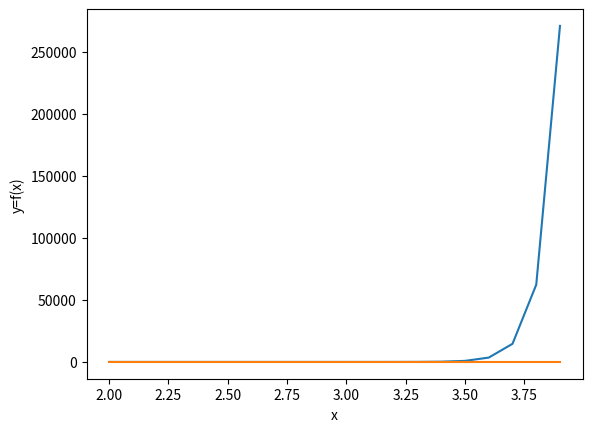
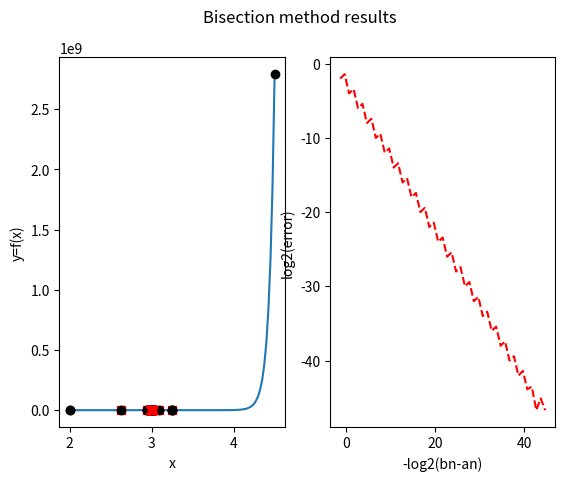

Recreate these plots in Python, in order.
################################################################################
# This python script presents examples regarding the bisection method for
# 1D nonlinear root-finding, as presented in class.
# APPM 4650 Fall 2021
################################################################################
# Import libraries
import numpy as np;
import matplotlib.pyplot as plt;

# First, we define our example function f(x)=x+cos(x)-3.
def fun(x):
    return np.e**(x**2+7*x-30)-1

def dfun(x):
    return (2*x+7)*np.e**(x**2+7*x-30);
# We plot our function and the x-axis y=0. We notice there is a unique intersection
# between 3 and 4.
x = np.arange(2,4,0.1);
y = fun(x);
plt.plot(x,y,x,0*x);
plt.xlabel('x'); plt.ylabel('y=f(x)');
plt.show();

#input(); #pauses until user input

################################################################################
# We now implement the bisection method. Note that this can also be written in a
# separate python file and imported as a module
def bisect_method(f,a,b,tol,nmax,vrb=False):
    #Bisection method applied to f between a and b

    # Initial values for interval [an,bn], midpoint xn
    an = a; bn=b; n=0;
    xn = (an+bn)/2;
    # Current guess is stored at rn[n]
    rn=np.array([xn]);
    r=xn;
    ier=0;

    if vrb:
        print("\n Bisection method with nmax=%d and tol=%1.1e\n" % (nmax, tol));

    # The code cannot work if f(a) and f(b) have the same sign.
    # In this case, the code displays an error message, outputs empty answers and exits.
    if f(a)*f(b)>=0:
        print("\n Interval is inadequate, f(a)*f(b)>=0. Try again \n")
        print("f(a)*f(b) = %1.1f \n" % f(a)*f(b));
        r = None;
        return r
    else:
        #If f(a)f(b), we proceed with the method.
        if vrb:
            print("\n|--n--|--an--|--bn--|----xn----|-|bn-an|--|---|f(xn)|---|");

            # We start two plots as subplots in the same figure.
            fig, (ax1, ax2) = plt.subplots(1, 2); #Creates figure fig and subplots
            fig.suptitle('Bisection method results'); #Sets title of the figure
            ax1.set(xlabel='x',ylabel='y=f(x)'); #Sets labels for axis for subplot 1
            # We plot y=f(x) on the left subplot.
            xl=np.linspace(a,b,100,endpoint=True); yl=f(xl);
            ax1.plot(xl,yl);

        while n<=nmax:
            if vrb:
                print("|--%d--|%1.4f|%1.4f|%1.8f|%1.8f|%1.8f|" % (n,an,bn,xn,bn-an,np.abs(f(xn))));

                ################################################################
                # Plot results of bisection on subplot 1 of 2 (horizontal).
                xint = np.array([an,bn]);
                yint=f(xint);
                ax1.plot(xint,yint,'ko',xn,f(xn),'rs');
                ################################################################

            # Bisection method step: test subintervals [an,xn] and [xn,bn]
            # If the estimate for the error (root-xn) is less than tol, exit
            if (bn-an)<2*tol: # better test than np.abs(f(xn))<tol
                ier=1;
                break;

            # If f(an)*f(xn)<0, pick left interval, update bn
            if f(an)*f(xn)<0:
                bn=xn;
            else:
                #else, pick right interval, update an
                an=xn;

            # update midpoint xn, increase n.
            n += 1;
            xn = (an+bn)/2;
            rn = np.append(rn,xn);

    # Set root estimate to xn.
    r=xn;

    if vrb:
        ########################################################################
        # subplot 2: approximate error log-log plot
        e = np.abs(r-rn[0:n]);
        #length of interval
        ln = (b-a)*np.exp2(-np.arange(0,e.size));
        #log-log plot error vs interval length
        ax2.plot(-np.log2(ln),np.log2(e),'r--');
        ax2.set(xlabel='-log2(bn-an)',ylabel='log2(error)');
        ########################################################################

    return r, rn;
################################################################################
# Now, we run this method for our example function

def newton_method(f,df,x0,tol,nmax,verb=False):
    #newton method to find root of f starting at guess x0

    #Initialize iterates and iterate list
    xn=x0;
    rn=np.array([x0]);
    # function evaluations
    fn=f(xn); dfn=df(xn);
    nfun=2; #evaluation counter nfun
    dtol=1e-10; #tolerance for derivative (being near 0)

    if abs(dfn)<dtol:
        #If derivative is too small, Newton will fail. Error message is
        #displayed and code terminates.
        if verb:
            fprintf('\n derivative at initial guess is near 0, try different x0 \n');
    else:
        n=0;
        if verb:
            print("\n|--n--|----xn----|---|f(xn)|---|---|f'(xn)|---|");

        #Iteration runs until f(xn) is small enough or nmax iterations are computed.

        while n<=nmax:
            if verb:
                print("|--%d--|%1.8f|%1.8f|%1.8f|" %(n,xn,np.abs(fn),np.abs(dfn)));

            pn = - fn/dfn; #Newton step
            if np.abs(pn)<tol or np.abs(fn)<2e-15:
                break;

            #Update guess adding Newton step
            xn = xn + pn;

            # Update info and loop
            n+=1;
            rn=np.append(rn,xn);
            dfn=df(xn);
            fn=f(xn);
            nfun+=2;

        r=xn;

        if n>=nmax:
            print("Newton method failed to converge, niter=%d, nfun=%d, f(r)=%1.1e\n'" %(n,nfun,np.abs(fn)));
        else:
            print("Newton method converged succesfully, niter=%d, nfun=%d, f(r)=%1.1e" %(n,nfun,np.abs(fn)));

    return (r,rn,nfun)


def bisect_newt(f, df, a, b, btol,ntol, nmax):
    an = a; bn=b; n=0;
    xn = (an+bn)/2;
    # Current guess is stored at rn[n]
    rn=np.array([xn]);
    r=xn;
    ier=0;
    count = 0
    
    # The code cannot work if f(a) and f(b) have the same sign.
    # In this case, the code displays an error message, outputs empty answers and exits.
    if f(a)*f(b)>=0:
        print("\n Interval is inadequate, f(a)*f(b)>=0. Try again \n")
        print("f(a)*f(b) = %1.1f \n" % f(a)*f(b));
        r = None;
        return r
    else:
        while n<=nmax:
            count+=1
            print("|--%d--|%1.4f|%1.4f|%1.8f|%1.8f|%1.8f|" % (n,an,bn,xn,bn-an,np.abs(f(xn))));

            # Bisection method step: test subintervals [an,xn] and [xn,bn]
            # If the estimate for the error (root-xn) is less than tol, exit
            if (bn-an)<2*btol: # better test than np.abs(f(xn))<tol
                ier=1;
                break;

            # If f(an)*f(xn)<0, pick left interval, update bn
            if f(an)*f(xn)<0:
                bn=xn;
            else:
                #else, pick right interval, update an
                an=xn;

            # update midpoint xn, increase n.
            n += 1;
            xn = (an+bn)/2;
            rn = np.append(rn,xn);

    # Set root estimate to xn.
    r=xn;
    print(f'r: {r}')
    rn=np.array([r]);
    # function evaluations
    fn=f(xn); dfn=df(xn);
    nfun=2; #evaluation counter nfun
    dtol=1e-10; #tolerance for derivative (being near 0)

    if abs(dfn)<dtol:
        #If derivative is too small, Newton will fail. Error message is
        print('error with derivative')
        return
    else:
        n=0;
        
        print("\n|--n--|----xn----|---|f(xn)|---|---|f'(xn)|---|");

        #Iteration runs until f(xn) is small enough or nmax iterations are computed.

        while n<=nmax:
            
            print("|--%d--|%1.8f|%1.8f|%1.8f|" %(n,xn,np.abs(fn),np.abs(dfn)));

            pn = - fn/dfn; #Newton step
            if np.abs(pn)<ntol or np.abs(fn)<2e-15:
                break;

            #Update guess adding Newton step
            xn = xn + pn;

            # Update info and loop
            n+=1;
            rn=np.append(rn,xn);
            dfn=df(xn);
            fn=f(xn);
            nfun+=2;

        r=xn;

        if n>=nmax:
            print("Hybrid method failed to converge, niter=%d, nfun=%d, f(r)=%1.1e\n'" %(n,nfun,np.abs(fn)));
        else:
            print("Hybrid method converged succesfully, niter=%d, nfun=%d, f(r)=%1.1e" %(n,nfun,np.abs(fn)));

    return (r,rn,nfun)

    
#original bisect
(r,rn)=bisect_method(fun,2,4.5,1e-14,100,True);
(r_newt,rn_newt,nfun_newt)=newton_method(fun,dfun,4.5,1e-14,100,True);

#combo but not in same function
#(r,rn)=bisect_method(fun,2,4.5,10e-2,100,True);
#plt.show();
#input(); #pause until user input.
#(r_newt,rn_newt,nfun_newt)=newton_method(fun,dfun,r,1e-14,100,True);

(rc, rnc, nfunc) = bisect_newt(fun,dfun,2,4.5,10e-2,1e-14,100)
# We plot n against log10|f(rn)|
#plt.plot(np.arange(0,rn.size),np.log10(np.abs(fun(rn))),'r-o');
#plt.xlabel('n'); plt.ylabel('log10|f(rn)|');
#plt.suptitle("Newton method results");
#plt.show();
# Finally, we can check that |r-rn| is proportional to (1/2)^n, and so,
# log10|r-rn| ~ n (log10(1/2)) + C.
#en = np.abs(r-rn[0:len(rn)-1]);
#c1 = np.polyfit(np.arange(0,len(en)),np.log10(en),1);
#print(10**c1); # 10 to the power of this coefficient is approximately equal to 0.5
